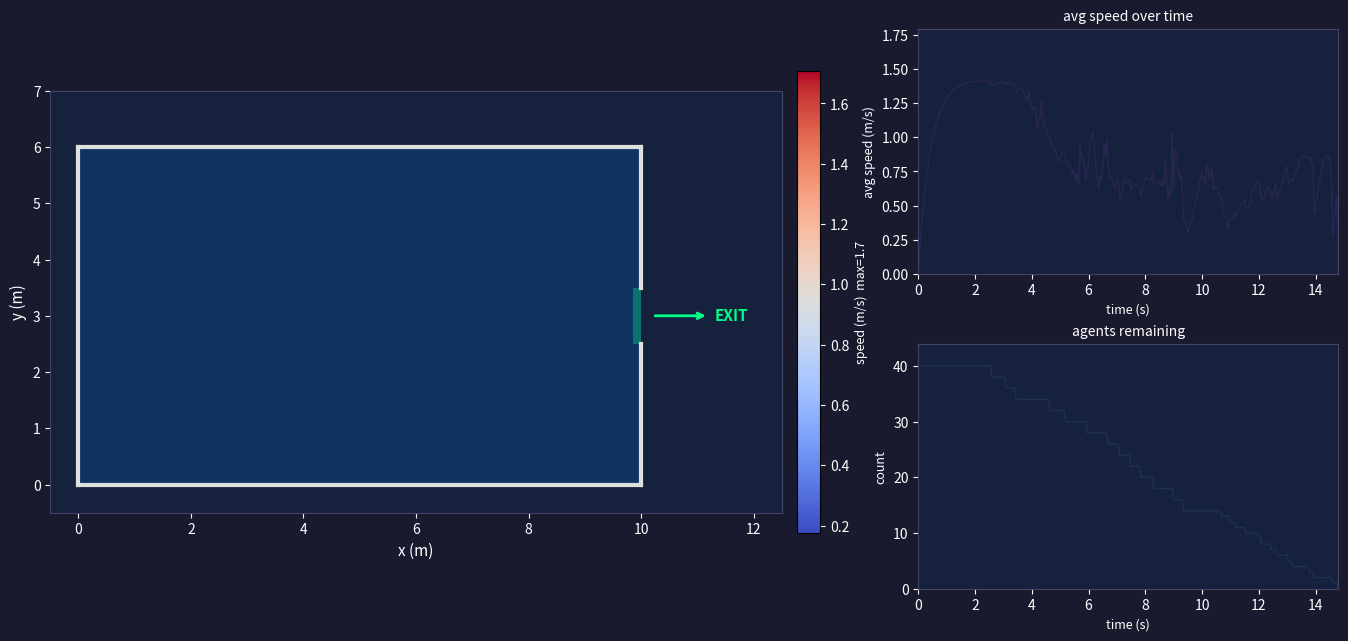

Here is the Python script that generated this plot:
import numpy as np
import matplotlib.pyplot as plt
import matplotlib.animation as animation
import matplotlib.patches as patches
from matplotlib.colors import Normalize
from matplotlib.cm import ScalarMappable

# ─── parameters ───────────────────────────────────────────────
N     = 40
mass  = 70.0
v0    = 1.5
tau   = 0.5
dt    = 0.05
t_end = 30.0

ROOM_X = (0.0, 10.0)
ROOM_Y = (0.0, 6.0)
EXIT_Y = (2.5, 3.5)
target = np.array([10.5, 3.0])

# ─── starting positions ───────────────────────────────────────
cols = 5
rows = int(np.ceil(N / cols))
xs = np.linspace(0.5, 6.0, cols)
ys = np.linspace(0.5, 5.5, rows)
grid_x, grid_y = np.meshgrid(xs, ys)
positions  = np.column_stack([grid_x.ravel(), grid_y.ravel()])[:N]
velocities = np.zeros((N, 2))

# ─── forces ───────────────────────────────────────────────────
def self_driving(positions, velocities):
    diff       = target - positions
    dists      = np.linalg.norm(diff, axis=1, keepdims=True)
    directions = diff / np.maximum(dists, 1e-6)
    return mass * (v0 * directions - velocities) / tau

def repulsion(positions):
    n_agents = len(positions)
    F = np.zeros((n_agents, 2))
    A, B, k, r = 2000.0, 0.08, 120000.0, 0.5
    for i in range(n_agents):
        for j in range(n_agents):
            if i == j:
                continue
            diff = positions[i] - positions[j]
            d    = np.linalg.norm(diff)
            if d < 1e-6:
                continue
            n_vec   = diff / d
            overlap = r - d
            g       = max(overlap, 0.0)
            F[i]   += (A * np.exp(overlap / B) + k * g) * n_vec
    return F

def wall_force_segment(positions, wall_point, wall_normal):
    n_agents = len(positions)
    F = np.zeros((n_agents, 2))
    AW, BW, k, r = 2000.0, 0.08, 120000.0, 0.25
    for i in range(n_agents):
        d = np.dot(positions[i] - wall_point, wall_normal)
        d = max(d, 1e-6)
        overlap = r - d
        g = max(overlap, 0.0)
        F[i] += (AW * np.exp(overlap / BW) + k * g) * wall_normal
    return F

def all_wall_forces(positions):
    F = np.zeros((len(positions), 2))
    A, B, k, r = 2000.0, 0.08, 120000.0, 0.25

    F += wall_force_segment(positions,
                            np.array([ROOM_X[0], 0.0]), np.array([1.0, 0.0]))
    F += wall_force_segment(positions,
                            np.array([0.0, ROOM_Y[0]]), np.array([0.0, 1.0]))
    F += wall_force_segment(positions,
                            np.array([0.0, ROOM_Y[1]]), np.array([0.0, -1.0]))

    for i in range(len(positions)):
        if positions[i, 1] < EXIT_Y[0] or positions[i, 1] > EXIT_Y[1]:
            d = max(ROOM_X[1] - positions[i, 0], 1e-6)
            overlap = r - d
            g = max(overlap, 0.0)
            F[i] += (A * np.exp(overlap / B) + k * g) * np.array([-1.0, 0.0])
    return F

# ─── run simulation ───────────────────────────────────────────
print("Running simulation...")
frames     = [positions.copy()]
vel_frames = [velocities.copy()]

t = 0.0
while t < t_end:
    if len(positions) == 0:
        break

    f = (self_driving(positions, velocities)
       + repulsion(positions)
       + all_wall_forces(positions))

    velocities += f / mass * dt
    speeds = np.linalg.norm(velocities, axis=1, keepdims=True)
    speeds = np.maximum(speeds, 1e-6)
    velocities = np.where(speeds > 3.0, velocities / speeds * 3.0, velocities)
    positions  += velocities * dt

    exited     = np.linalg.norm(positions - target, axis=1) < 1.0
    positions  = positions[~exited]
    velocities = velocities[~exited]

    frames.append(positions.copy())
    vel_frames.append(velocities.copy())
    t += dt

print(f"Done — {len(frames)} frames")

# ─── figure setup ─────────────────────────────────────────────
fig = plt.figure(figsize=(14, 7))
fig.patch.set_facecolor('#1a1a2e')

# main simulation panel
ax = fig.add_axes([0.05, 0.1, 0.55, 0.82])
ax.set_facecolor('#16213e')

# speed over time panel
ax2 = fig.add_axes([0.67, 0.55, 0.30, 0.35])
ax2.set_facecolor('#16213e')
ax2.set_title('avg speed over time', color='white', fontsize=10)
ax2.set_xlabel('time (s)', color='white', fontsize=9)
ax2.set_ylabel('avg speed (m/s)', color='white', fontsize=9)
ax2.tick_params(colors='white')
for spine in ax2.spines.values():
    spine.set_edgecolor('#444466')

# agents remaining panel
ax3 = fig.add_axes([0.67, 0.10, 0.30, 0.35])
ax3.set_facecolor('#16213e')
ax3.set_title('agents remaining', color='white', fontsize=10)
ax3.set_xlabel('time (s)', color='white', fontsize=9)
ax3.set_ylabel('count', color='white', fontsize=9)
ax3.tick_params(colors='white')
for spine in ax3.spines.values():
    spine.set_edgecolor('#444466')

# ─── draw static room elements ────────────────────────────────
# room floor
room_bg = patches.Rectangle((0, 0), 10, 6,
                             facecolor='#0f3460', edgecolor='none')
ax.add_patch(room_bg)

# walls (thick lines)
wall_color = '#e0e0e0'
lw = 3
# bottom wall
ax.plot([0, 10], [0, 0], color=wall_color, lw=lw)
# top wall
ax.plot([0, 10], [6, 6], color=wall_color, lw=lw)
# left wall
ax.plot([0, 0], [0, 6], color=wall_color, lw=lw)
# right wall bottom segment
ax.plot([10, 10], [0, EXIT_Y[0]], color=wall_color, lw=lw)
# right wall top segment
ax.plot([10, 10], [EXIT_Y[1], 6], color=wall_color, lw=lw)

# exit arrow
ax.annotate('', xy=(11.2, 3.0), xytext=(10.2, 3.0),
            arrowprops=dict(arrowstyle='->', color='#00ff88', lw=2))
ax.text(11.3, 3.0, 'EXIT', color='#00ff88', fontsize=11,
        fontweight='bold', va='center')

# exit gap highlight
exit_glow = patches.Rectangle((9.85, EXIT_Y[0]),
                               0.15, EXIT_Y[1] - EXIT_Y[0],
                               facecolor='#00ff88', alpha=0.3)
ax.add_patch(exit_glow)

ax.set_xlim(-0.5, 12.5)
ax.set_ylim(-0.5, 7.0)
ax.set_aspect('equal')
ax.set_xlabel('x (m)', color='white', fontsize=11)
ax.set_ylabel('y (m)', color='white', fontsize=11)
ax.tick_params(colors='white')
for spine in ax.spines.values():
    spine.set_edgecolor('#444466')

# title
title_text = ax.set_title('', color='white', fontsize=13, fontweight='bold')



# ─── colormap setup ───────────────────────────────────────────
all_speeds_flat = []
for vel in vel_frames:
    if len(vel) > 0:
        all_speeds_flat.extend(np.linalg.norm(vel, axis=1).tolist())

all_speeds_flat = np.array(all_speeds_flat)
cmap     = plt.cm.coolwarm
norm     = Normalize(vmin=np.percentile(all_speeds_flat, 5),
                     vmax=np.percentile(all_speeds_flat, 95))
max_speed = np.percentile(all_speeds_flat, 95)

print(f"speed range: min={all_speeds_flat.min():.3f}  max={all_speeds_flat.max():.3f}")
print(f"5th pct={np.percentile(all_speeds_flat,5):.3f}  95th pct={np.percentile(all_speeds_flat,95):.3f}")
print(f"sample speeds frame 50: {np.linalg.norm(vel_frames[50], axis=1)}")

# agent scatter (colored by speed)
scat = ax.scatter([], [], c=[], s=180, zorder=5, cmap=cmap, norm=norm,
                  edgecolors='white', linewidths=0.4)

# colorbar
sm = ScalarMappable(cmap=cmap, norm=norm)
sm.set_array([])
cbar = fig.colorbar(sm, ax=ax, fraction=0.03, pad=0.02)
cbar.set_label(f'speed (m/s)  max={max_speed:.1f}', color='white', fontsize=9)
cbar.ax.yaxis.set_tick_params(color='white')
plt.setp(cbar.ax.yaxis.get_ticklabels(), color='white')

# ─── precompute stats ─────────────────────────────────────────

# ─── precompute stats ─────────────────────────────────────────
time_axis    = np.arange(len(frames)) * dt
avg_speeds   = []
agent_counts = []

for i, (pos, vel) in enumerate(zip(frames, vel_frames)):
    if len(vel) > 0:
        avg_speeds.append(np.mean(np.linalg.norm(vel, axis=1)))
    else:
        avg_speeds.append(0.0)
    agent_counts.append(len(pos))

# plot full lines in background (faint)
ax2.plot(time_axis, avg_speeds, color='#553377', lw=1, alpha=0.3)
ax3.plot(time_axis, agent_counts, color='#335577', lw=1, alpha=0.3)

# live lines that grow each frame
speed_line, = ax2.plot([], [], color='#cc88ff', lw=1.5)
count_line, = ax3.plot([], [], color='#88ccff', lw=1.5)

ax2.set_xlim(0, time_axis[-1])
ax2.set_ylim(0, max(avg_speeds) * 1.2 + 0.1)
ax3.set_xlim(0, time_axis[-1])
ax3.set_ylim(0, N * 1.1)

def update(frame):
    pos = frames[frame]
    vel = vel_frames[frame]
    t   = frame * dt

    # clear and redraw scatter each frame — fixes color update
    scat.set_offsets(np.empty((0, 2)))

    if len(pos) > 0:
        spds = np.linalg.norm(vel, axis=1)
        scat.set_offsets(pos)
        scat.set_array(spds)

    # update live graphs
    speed_line.set_data(time_axis[:frame+1], avg_speeds[:frame+1])
    count_line.set_data(time_axis[:frame+1], agent_counts[:frame+1])

    # title
    title_text.set_text(
        f'Social Force Model — t = {t:.1f}s    '
        f'agents remaining: {len(pos)}/{N}'
    )

    return scat, speed_line, count_line, title_text

ani = animation.FuncAnimation(
    fig,
    update,
    frames=len(frames),
    interval=40,
    blit=False,       # ← changed from True to False
    repeat=False
)

plt.show()
